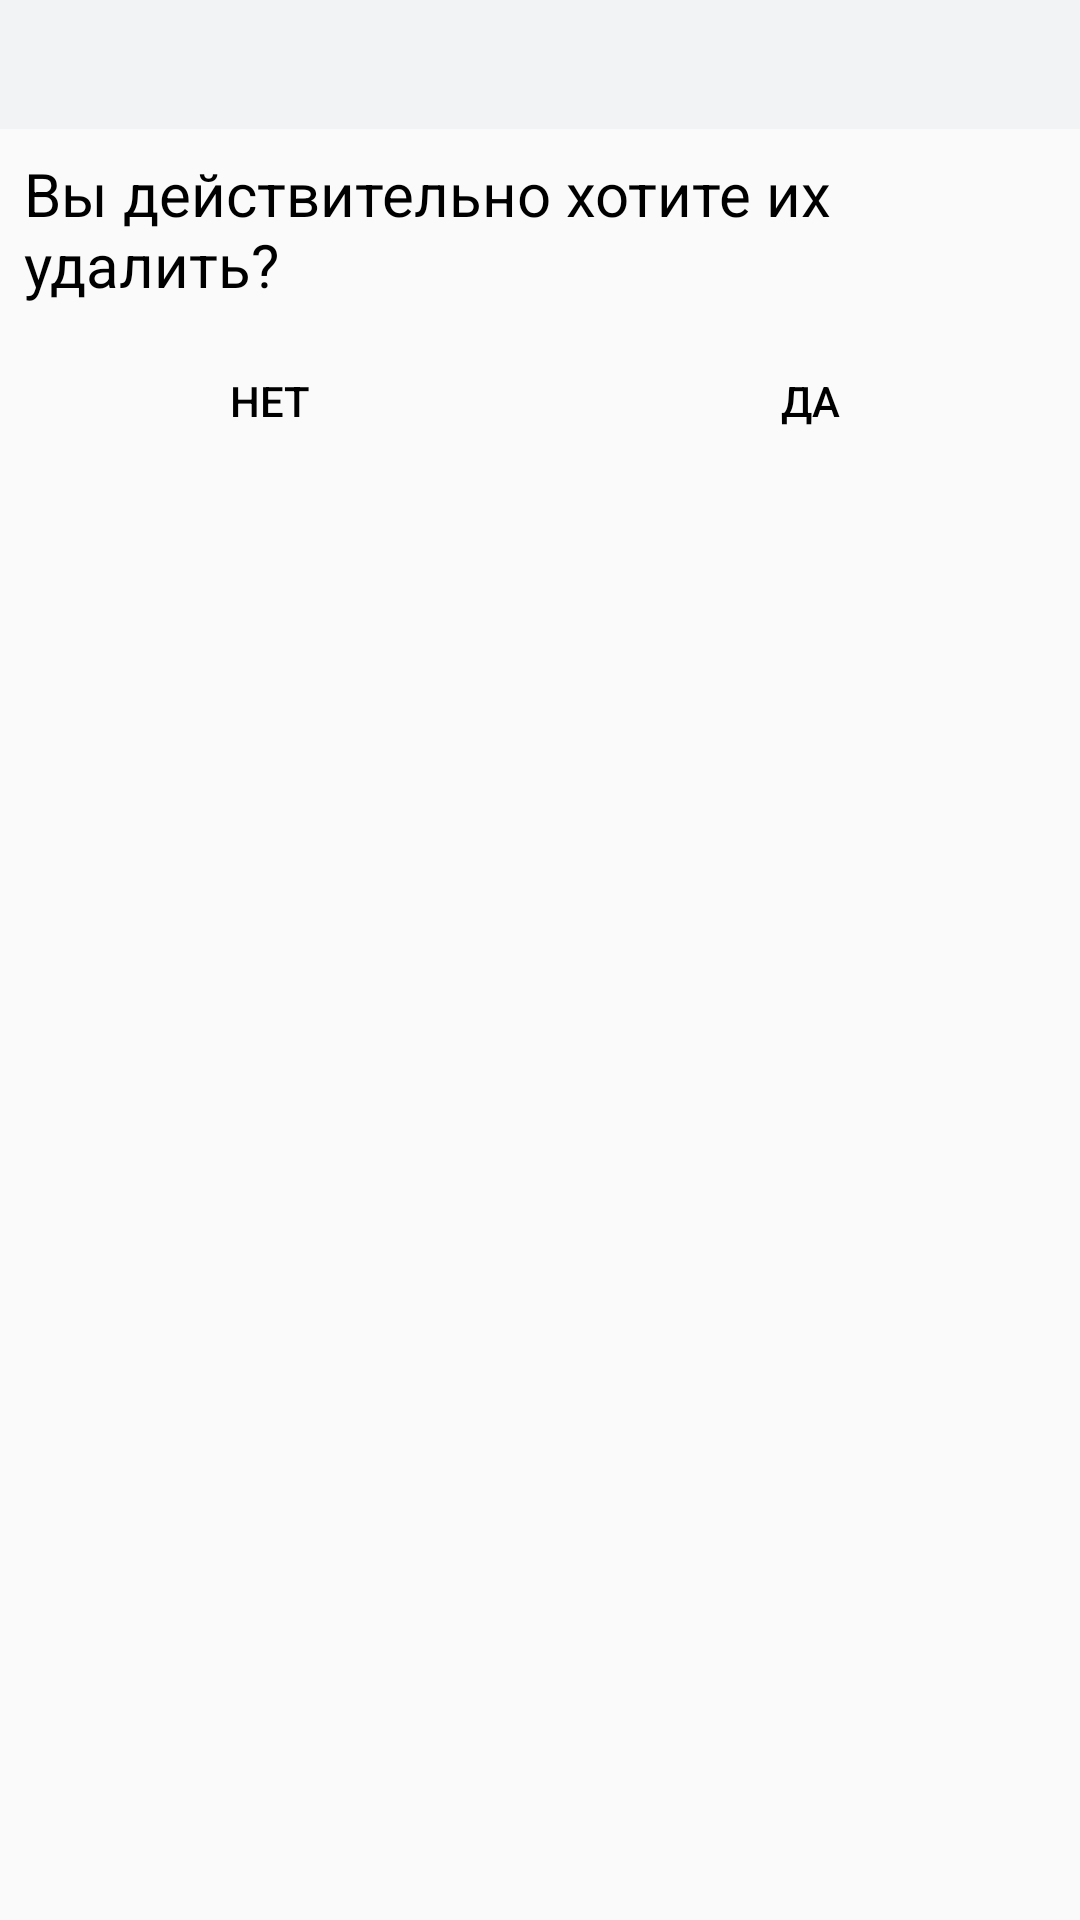

Layout XML and referenced resources for this Android screen:
<!-- AndroidManifest.xml: application theme AppTheme -->
<!-- res/layout/dialog_fragment_delete_data.xml -->
<?xml version="1.0" encoding="utf-8"?>
<LinearLayout xmlns:android="http://schemas.android.com/apk/res/android"
    android:orientation="vertical" android:layout_width="match_parent"
    android:layout_height="wrap_content"
    >

    <TextView
        android:id="@+id/DeleteDFSelectSize"
        android:layout_width="match_parent"
        android:layout_height="wrap_content"
        android:padding="8dp"
        android:textSize="20sp"
        android:background="@color/colorPrimary"
        />

    <TextView
        android:id="@+id/DeleteDFQuestion"
        android:layout_width="match_parent"
        android:layout_height="wrap_content"
        android:text="@string/are_you_really_want_to_delete_them"
        android:padding="8dp"
        android:textSize="20sp"
        android:backgroundTint="@android:color/black"/>

    <LinearLayout
        android:layout_width="match_parent"
        android:layout_height="match_parent"
        android:orientation="horizontal"
        style="?android:attr/buttonBarStyle" >

        <Button
            android:id="@+id/DeleteDFButtonNO"
            android:layout_width="match_parent"
            android:layout_height="wrap_content"
            android:layout_weight="1"
            android:text="Нет"
            style="?android:attr/buttonBarButtonStyle" />

        <Button
            android:id="@+id/DeleteDFButtonYES"
            android:layout_width="match_parent"
            android:layout_height="wrap_content"
            android:layout_weight="1"
            android:text="Да"
            style="?android:attr/buttonBarButtonStyle" />

    </LinearLayout>

</LinearLayout>
<!-- resources referenced by this layout -->
<resources>
  <color name="colorPrimary">#f2f3f4</color>
  <string name="are_you_really_want_to_delete_them">Вы действительно хотите их удалить?</string>
  <style name="AppTheme" parent="@style/Theme.MaterialComponents.Light.NoActionBar.Bridge">
          
          <item name="colorPrimary">@color/colorPrimary</item>
          <item name="colorPrimaryDark">@color/colorPrimaryDark</item>
          <item name="colorAccent">@color/colorPrimary</item>
          <item name="windowActionModeOverlay">true</item>
          <item name="actionModeCloseDrawable">@drawable/baseline_clear_24</item>
          <item name="actionModeStyle">@style/Widget.App.ActionMode</item>
          <item name="windowActionBar">false</item>
          <item name="windowNoTitle">true</item>
          <item name="android:textColor">@android:color/black</item>
          <item name="actionOverflowButtonStyle">@style/MyAppActionBarOverFlowMenu</item>
          <item name="materialCalendarStyle">@style/ThemeMaterialCalendar</item>
          <item name="materialCalendarFullscreenTheme">@style/ThemeMaterialCalendar.FullScreen</item>
          <item name="materialCalendarTheme">@style/ThemeMaterialCalendar</item>
        </style>
  <color name="colorPrimaryDark">#aeaeae</color>
  <style name="Widget.App.ActionMode" parent="Widget.AppCompat.ActionMode">
          
          <item name="background">@android:color/black</item>
          <item name="titleTextStyle">@style/MyAppActionBarTitleText</item>
        </style>
  <style name="MyAppActionBarOverFlowMenu" parent="@style/Widget.AppCompat.ActionButton.Overflow">
          <item name="android:tint">@color/standardWhite</item>
      </style>
  <style name="ThemeMaterialCalendar" parent="@style/ThemeOverlay.MaterialComponents.MaterialCalendar">
          <item name="colorPrimary">@color/standardBlack</item>
      </style>
  <style name="ThemeMaterialCalendar.FullScreen" parent="@style/ThemeOverlay.MaterialComponents.MaterialCalendar.Fullscreen">
          <item name="colorPrimary">@color/standardBlack</item>
      </style>
  <style name="MyAppActionBarTitleText" parent="@android:style/TextAppearance">
           <item name="android:textColor">@android:color/white</item>
           <item name="android:textSize">20sp</item>
       </style>
  <color name="standardWhite">#FFFFFF</color>
  <color name="standardBlack">#000000</color>
</resources>
